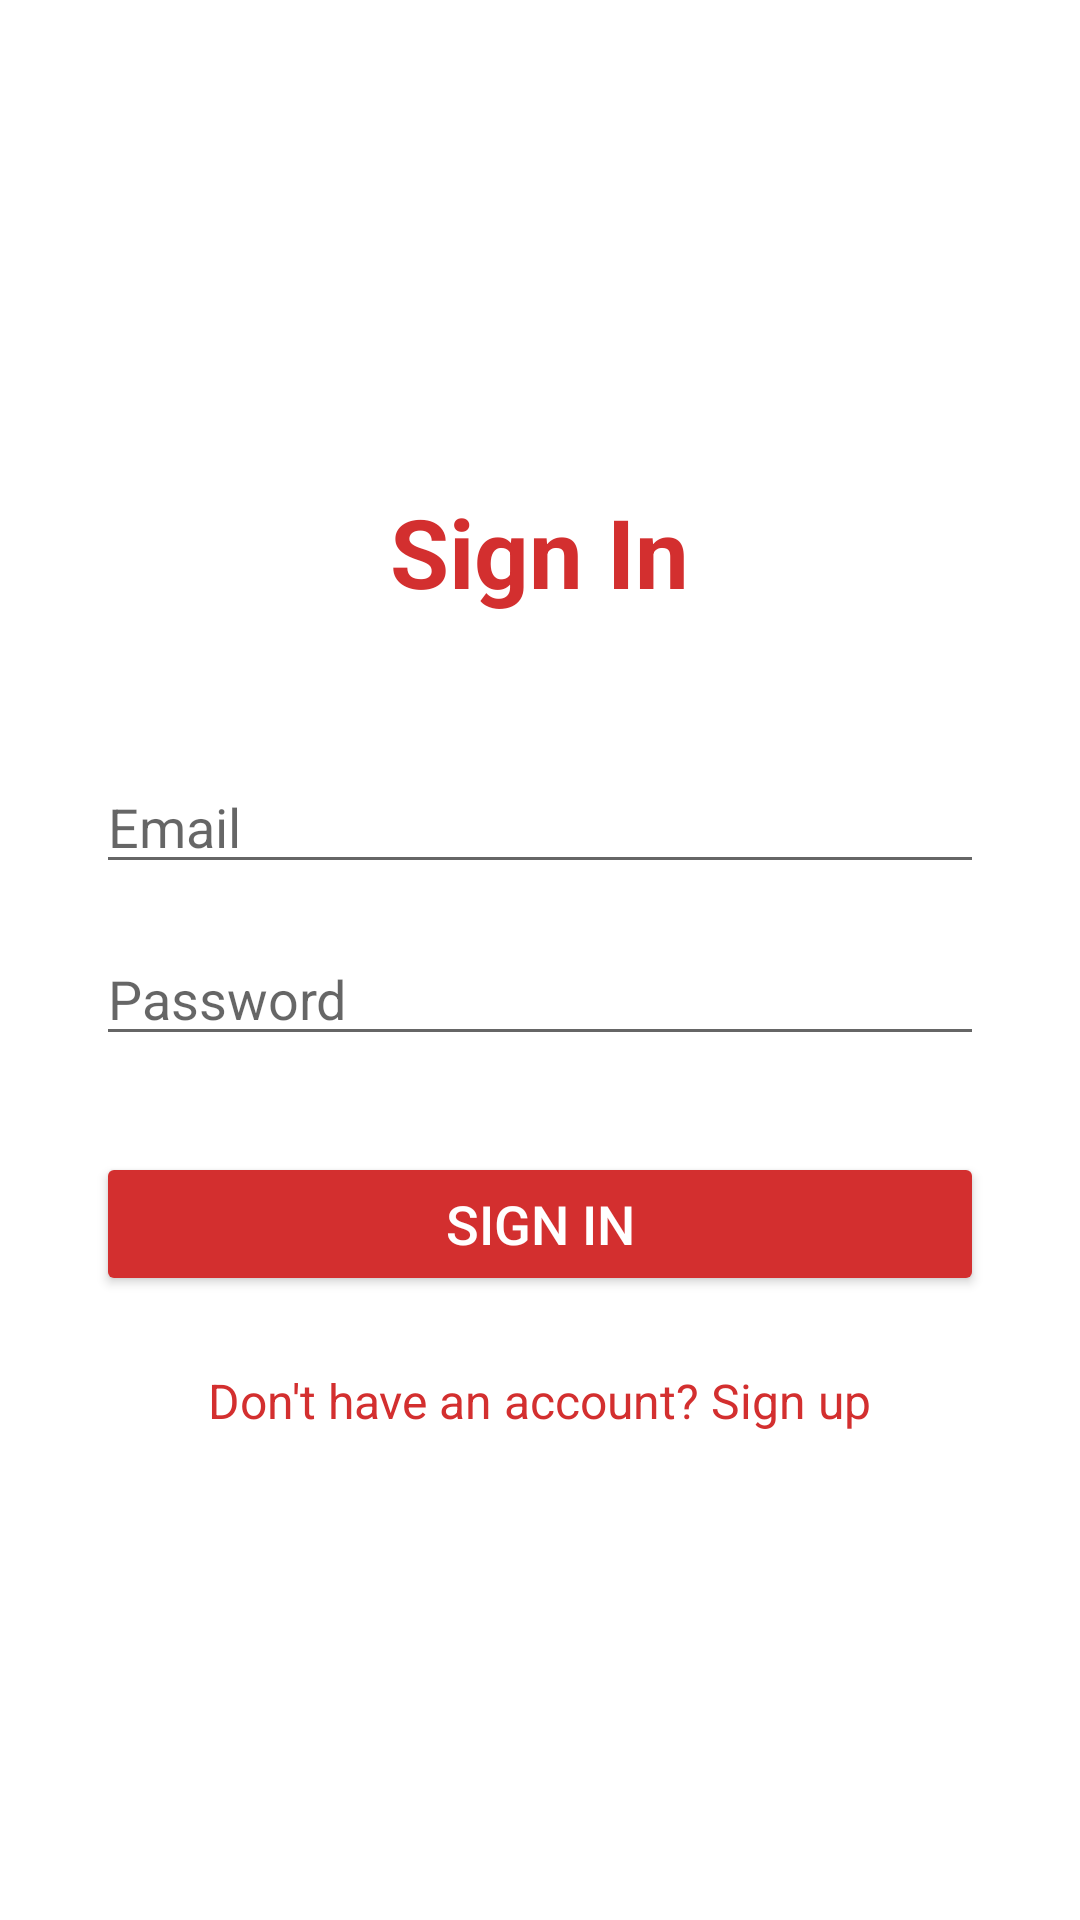

The Android layout XML behind this screen, and the referenced resources:
<!-- AndroidManifest.xml: application theme Theme.Man2ManWebApp -->
<!-- res/layout/activity_login.xml -->
<?xml version="1.0" encoding="utf-8"?>
<LinearLayout xmlns:android="http://schemas.android.com/apk/res/android"
    android:layout_width="match_parent"
    android:layout_height="match_parent"
    android:orientation="vertical"
    android:padding="32dp"
    android:gravity="center"
    android:background="#FFFFFF">

    <TextView
        android:layout_width="wrap_content"
        android:layout_height="wrap_content"
        android:text="Sign In"
        android:textSize="32sp"
        android:textStyle="bold"
        android:textColor="#D32F2F"
        android:layout_marginBottom="48dp" />

    <EditText
        android:id="@+id/et_email"
        android:layout_width="match_parent"
        android:layout_height="wrap_content"
        android:hint="Email"
        android:inputType="textEmailAddress"
        android:layout_marginBottom="16dp" />

    <EditText
        android:id="@+id/et_password"
        android:layout_width="match_parent"
        android:layout_height="wrap_content"
        android:hint="Password"
        android:inputType="textPassword"
        android:layout_marginBottom="32dp" />

    <Button
        android:id="@+id/btn_login"
        android:layout_width="match_parent"
        android:layout_height="wrap_content"
        android:text="Sign In"
        android:backgroundTint="#D32F2F"
        android:textColor="#FFFFFF"
        android:textSize="18sp"
        android:layout_marginBottom="24dp" />

    <TextView
        android:id="@+id/tv_register"
        android:layout_width="wrap_content"
        android:layout_height="wrap_content"
        android:text="Don't have an account? Sign up"
        android:textColor="#D32F2F"
        android:textSize="16sp" />

</LinearLayout>
<!-- resources referenced by this layout -->
<resources>
  <style name="Theme.Man2ManWebApp" parent="Theme.MaterialComponents.DayNight.NoActionBar">
          
          <item name="colorPrimary">#D32F2F</item>
          <item name="colorPrimaryVariant">#B71C1C</item>
          <item name="colorOnPrimary">@color/white</item>
  
          
          <item name="colorSecondary">#212121</item>
          <item name="colorSecondaryVariant">#000000</item>
          <item name="colorOnSecondary">@color/white</item>
  
          
          <item name="android:statusBarColor" tools:targetApi="l">?attr/colorPrimaryVariant</item>
      </style>
  <!-- not gathered from this repository: default colours our renderer supplied (Android Studio template values) -->
  <color name="white">#FFFFFFFF</color>
</resources>
